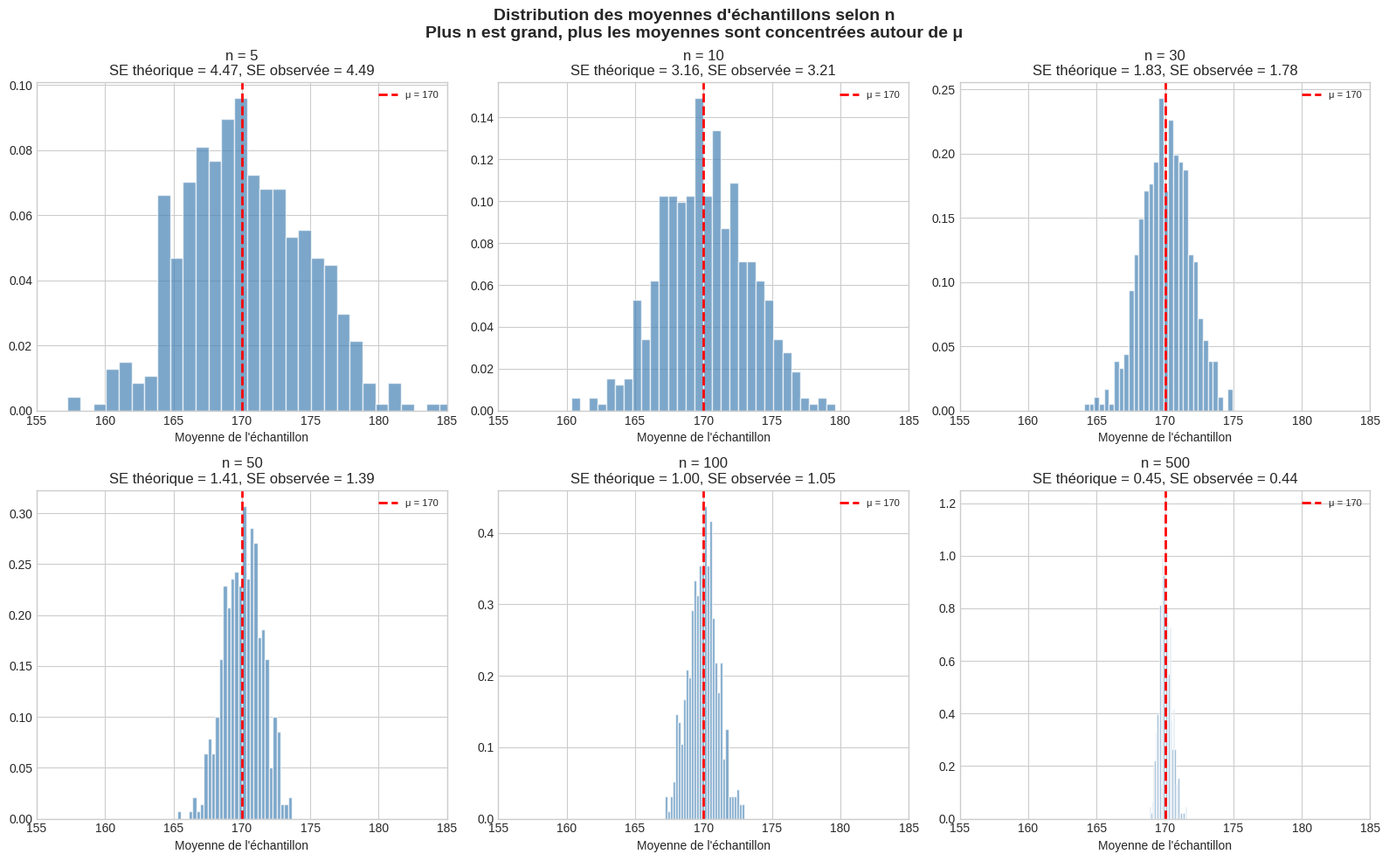
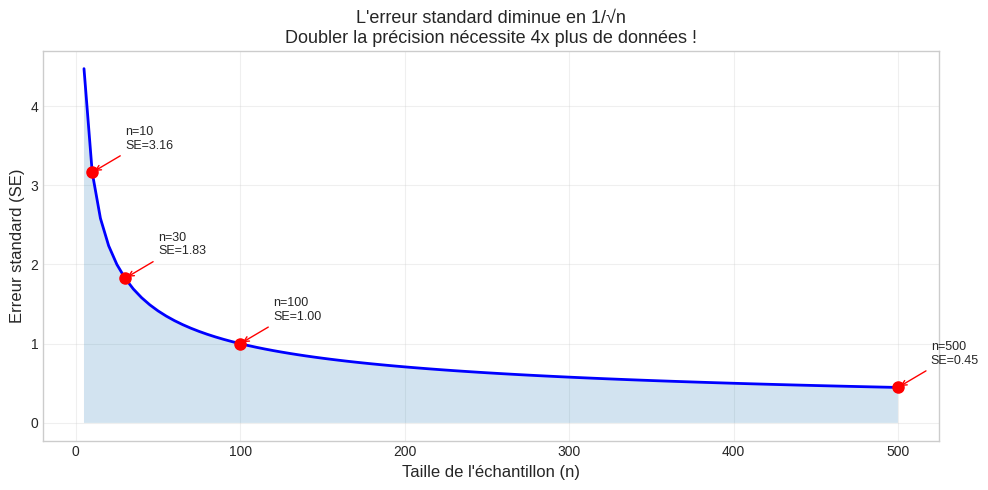
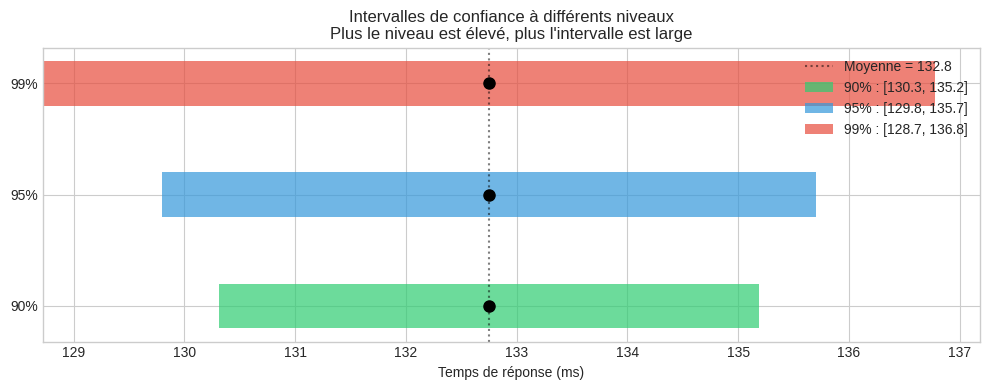
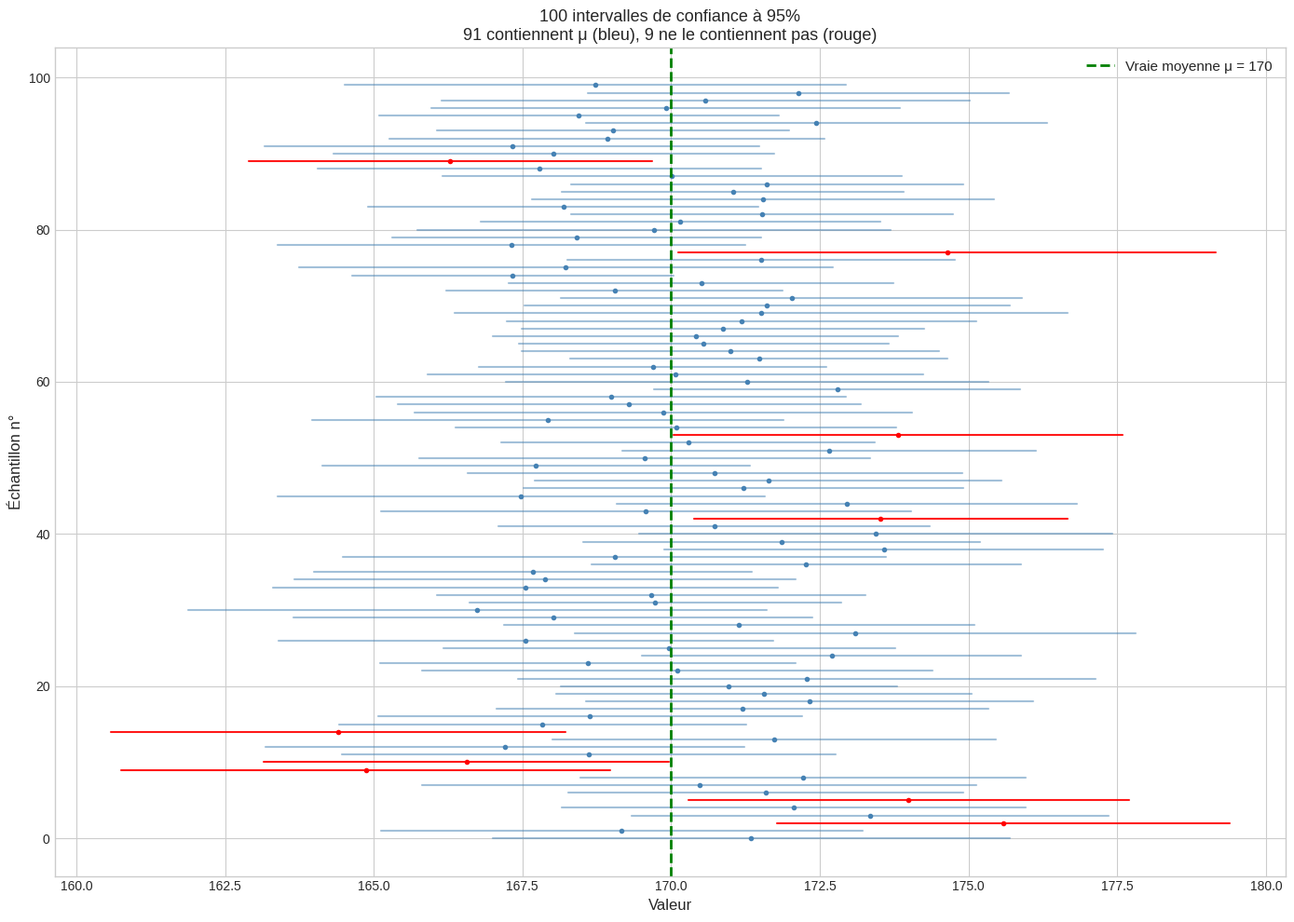
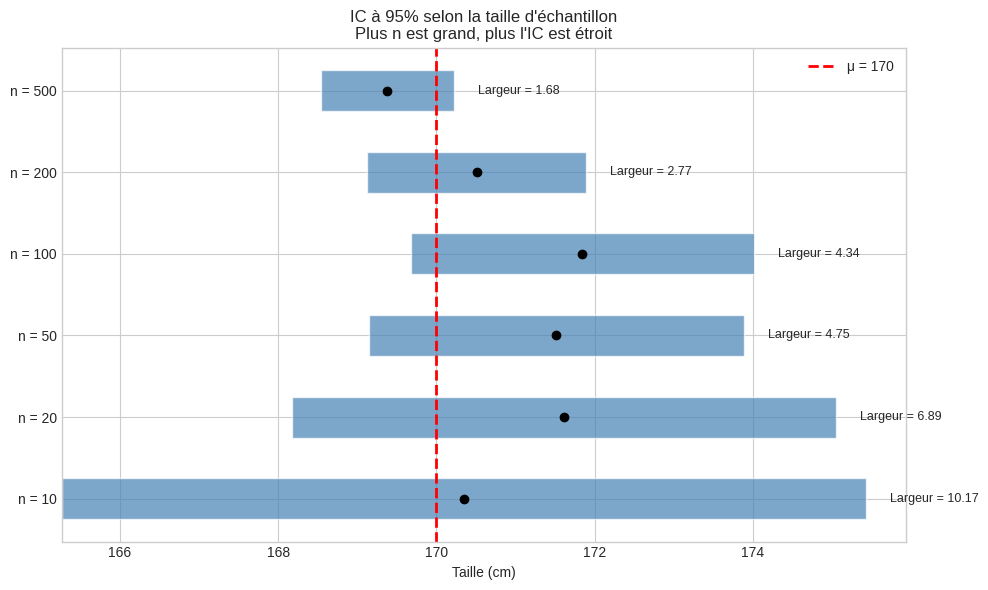
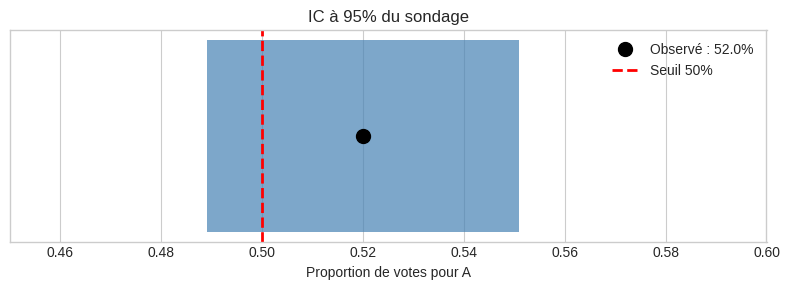

Generate these figures, in order, with matplotlib:
import numpy as np
import matplotlib.pyplot as plt
from scipy import stats
import seaborn as sns

plt.style.use('seaborn-v0_8-whitegrid')
np.random.seed(42)
print("Bibliothèques chargées avec succès !")

# Créer une population avec une vraie moyenne connue
population_mean = 170  # Taille moyenne en cm
population_std = 10    # Écart-type
population = np.random.normal(population_mean, population_std, size=100000)

print(f"Population : μ = {np.mean(population):.2f} cm, σ = {np.std(population):.2f} cm")
print(f"Taille de la population : N = {len(population)}")

# Simuler : prendre 500 échantillons pour chaque taille n
sample_sizes = [5, 10, 30, 50, 100, 500]
n_simulations = 500

fig, axes = plt.subplots(2, 3, figsize=(16, 10))
axes = axes.flatten()

for idx, n in enumerate(sample_sizes):
    # Tirer 500 échantillons de taille n et calculer leur moyenne
    means = [np.mean(np.random.choice(population, n)) for _ in range(n_simulations)]
    
    ax = axes[idx]
    ax.hist(means, bins=30, density=True, alpha=0.7, color='steelblue', edgecolor='white')
    ax.axvline(population_mean, color='red', linestyle='--', linewidth=2, label=f'μ = {population_mean}')
    
    se_theorique = population_std / np.sqrt(n)
    se_observee = np.std(means)
    
    ax.set_title(f'n = {n}\nSE théorique = {se_theorique:.2f}, SE observée = {se_observee:.2f}')
    ax.set_xlabel('Moyenne de l\'échantillon')
    ax.set_xlim(155, 185)
    ax.legend(fontsize=8)

plt.suptitle('Distribution des moyennes d\'échantillons selon n\n'
             'Plus n est grand, plus les moyennes sont concentrées autour de μ',
             fontsize=14, fontweight='bold')
plt.tight_layout()
plt.show()

# Visualiser la décroissance de l'erreur standard en fonction de n
n_values = np.arange(5, 501, 5)
se_values = population_std / np.sqrt(n_values)

fig, ax = plt.subplots(figsize=(10, 5))
ax.plot(n_values, se_values, 'b-', linewidth=2)
ax.fill_between(n_values, se_values, alpha=0.2)

# Marquer les points clés
for n_mark in [10, 30, 100, 500]:
    se_mark = population_std / np.sqrt(n_mark)
    ax.plot(n_mark, se_mark, 'ro', markersize=8)
    ax.annotate(f'n={n_mark}\nSE={se_mark:.2f}', xy=(n_mark, se_mark),
                xytext=(n_mark + 20, se_mark + 0.3), fontsize=9,
                arrowprops=dict(arrowstyle='->', color='red'))

ax.set_xlabel('Taille de l\'échantillon (n)', fontsize=12)
ax.set_ylabel('Erreur standard (SE)', fontsize=12)
ax.set_title('L\'erreur standard diminue en 1/√n\n'
             'Doubler la précision nécessite 4x plus de données !', fontsize=13)
ax.grid(True, alpha=0.3)
plt.tight_layout()
plt.show()

print("Conclusion clé :")
print(f"  Pour passer de SE={population_std/np.sqrt(25):.2f} (n=25) à SE={population_std/np.sqrt(100):.2f} (n=100),")
print(f"  il faut 4x plus de données (100 vs 25), mais on divise l'erreur par 2 seulement.")

# Exemple concret : temps de réponse d'un serveur
temps_reponse = [120, 135, 128, 142, 131, 125, 138, 129, 144, 133,
                 127, 136, 130, 141, 126, 139, 132, 128, 137, 134]

n = len(temps_reponse)
moyenne = np.mean(temps_reponse)
ecart_type = np.std(temps_reponse, ddof=1)
se = ecart_type / np.sqrt(n)

print("=== Temps de réponse du serveur (ms) ===")
print(f"n = {n}")
print(f"Moyenne (x̄) = {moyenne:.2f} ms")
print(f"Écart-type (s) = {ecart_type:.2f} ms")
print(f"Erreur standard (SE) = {se:.2f} ms")

# Calculer l'IC à 95%
confidence = 0.95
ic = stats.t.interval(confidence=confidence, df=n-1, loc=moyenne, scale=se)

print(f"\nIntervalle de confiance à {confidence*100:.0f}% : [{ic[0]:.2f}, {ic[1]:.2f}] ms")
print(f"Marge d'erreur : ± {(ic[1] - ic[0])/2:.2f} ms")

# Comparer différents niveaux de confiance
niveaux = [0.90, 0.95, 0.99]

fig, ax = plt.subplots(figsize=(10, 4))

colors = ['#2ecc71', '#3498db', '#e74c3c']
for i, conf in enumerate(niveaux):
    ic = stats.t.interval(confidence=conf, df=n-1, loc=moyenne, scale=se)
    largeur = ic[1] - ic[0]
    ax.barh(i, largeur, left=ic[0], height=0.4, color=colors[i], alpha=0.7,
            label=f'{conf*100:.0f}% : [{ic[0]:.1f}, {ic[1]:.1f}]')
    ax.plot(moyenne, i, 'ko', markersize=8)

ax.axvline(moyenne, color='black', linestyle=':', alpha=0.5, label=f'Moyenne = {moyenne:.1f}')
ax.set_yticks(range(len(niveaux)))
ax.set_yticklabels([f'{c*100:.0f}%' for c in niveaux])
ax.set_xlabel('Temps de réponse (ms)')
ax.set_title('Intervalles de confiance à différents niveaux\nPlus le niveau est élevé, plus l\'intervalle est large')
ax.legend(loc='upper right')
plt.tight_layout()
plt.show()

print("Compromis : plus on veut être 'sûr', plus l'intervalle est large (moins précis).")

# Simulation : 100 intervalles de confiance
n_echantillons = 100
taille_echantillon = 30
confidence_level = 0.95

fig, ax = plt.subplots(figsize=(14, 10))

contient_mu = 0

for i in range(n_echantillons):
    # Tirer un échantillon
    sample = np.random.choice(population, taille_echantillon)
    m = np.mean(sample)
    s = np.std(sample, ddof=1)
    se_sample = s / np.sqrt(taille_echantillon)
    
    # Calculer l'IC
    ic = stats.t.interval(confidence=confidence_level, df=taille_echantillon-1,
                          loc=m, scale=se_sample)
    
    # Vérifier si l'IC contient μ
    contains = ic[0] <= population_mean <= ic[1]
    if contains:
        contient_mu += 1
        color = 'steelblue'
        alpha = 0.5
    else:
        color = 'red'
        alpha = 0.9
    
    ax.plot([ic[0], ic[1]], [i, i], color=color, alpha=alpha, linewidth=1.5)
    ax.plot(m, i, 'o', color=color, markersize=3)

# Ligne de la vraie moyenne
ax.axvline(population_mean, color='green', linestyle='--', linewidth=2,
           label=f'Vraie moyenne μ = {population_mean}')

ax.set_xlabel('Valeur', fontsize=12)
ax.set_ylabel('Échantillon n°', fontsize=12)
ax.set_title(f'{n_echantillons} intervalles de confiance à {confidence_level*100:.0f}%\n'
             f'{contient_mu} contiennent μ (bleu), {n_echantillons - contient_mu} ne le contiennent pas (rouge)',
             fontsize=13)
ax.legend(fontsize=11)
plt.tight_layout()
plt.show()

print(f"\nRésultat : {contient_mu}/{n_echantillons} IC contiennent la vraie moyenne μ.")
print(f"On s'attendait à environ {int(confidence_level * n_echantillons)}/{n_echantillons}.")
print(f"\nC'est ÇA que signifie '95% de confiance' :")
print(f"Si on répète l'expérience, 95% des IC contiendront μ.")

# Même données de base, mais tailles d'échantillons différentes
sample_sizes_ic = [10, 20, 50, 100, 200, 500]

fig, ax = plt.subplots(figsize=(10, 6))

for idx, n in enumerate(sample_sizes_ic):
    sample = np.random.choice(population, n)
    m = np.mean(sample)
    se_sample = np.std(sample, ddof=1) / np.sqrt(n)
    ic = stats.t.interval(confidence=0.95, df=n-1, loc=m, scale=se_sample)
    
    largeur = ic[1] - ic[0]
    ax.barh(idx, largeur, left=ic[0], height=0.5, alpha=0.7, color='steelblue',
            edgecolor='white')
    ax.plot(m, idx, 'ko', markersize=6)
    ax.text(ic[1] + 0.3, idx, f'Largeur = {largeur:.2f}', va='center', fontsize=9)

ax.axvline(population_mean, color='red', linestyle='--', linewidth=2,
           label=f'μ = {population_mean}')
ax.set_yticks(range(len(sample_sizes_ic)))
ax.set_yticklabels([f'n = {n}' for n in sample_sizes_ic])
ax.set_xlabel('Taille (cm)')
ax.set_title('IC à 95% selon la taille d\'échantillon\nPlus n est grand, plus l\'IC est étroit')
ax.legend()
plt.tight_layout()
plt.show()

print("Conclusion : pour une estimation plus précise, il faut plus de données.")
print("Mais attention : doubler la précision nécessite 4x plus de données (loi en 1/√n).")

# Sondage
n_sondage = 1000
p_observe = 0.52  # 52%

# Erreur standard pour une proportion : SE = sqrt(p*(1-p)/n)
se_proportion = np.sqrt(p_observe * (1 - p_observe) / n_sondage)

# IC à 95% (on utilise z car n est grand)
z_critique = stats.norm.ppf(0.975)  # 1.96
ic_bas = p_observe - z_critique * se_proportion
ic_haut = p_observe + z_critique * se_proportion

print("=== Sondage électoral ===")
print(f"Échantillon : n = {n_sondage}")
print(f"Proportion observée : {p_observe*100:.1f}%")
print(f"Erreur standard : {se_proportion*100:.2f}%")
print(f"Marge d'erreur (95%) : ±{z_critique * se_proportion * 100:.2f}%")
print(f"IC à 95% : [{ic_bas*100:.1f}%, {ic_haut*100:.1f}%]")
print()

if ic_bas > 0.50:
    print("L'IC est entièrement au-dessus de 50%.")
    print("On peut affirmer (avec 95% de confiance) que A est en tête.")
else:
    print("L'IC contient 50%.")
    print("On NE PEUT PAS affirmer que A est en tête. Le résultat est trop serré.")

# Visualisation
fig, ax = plt.subplots(figsize=(8, 3))
ax.barh(0, ic_haut - ic_bas, left=ic_bas, height=0.3, color='steelblue', alpha=0.7)
ax.plot(p_observe, 0, 'ko', markersize=10, label=f'Observé : {p_observe*100}%')
ax.axvline(0.50, color='red', linestyle='--', linewidth=2, label='Seuil 50%')
ax.set_xlim(0.45, 0.60)
ax.set_xlabel('Proportion de votes pour A')
ax.set_title('IC à 95% du sondage')
ax.legend()
ax.set_yticks([])
plt.tight_layout()
plt.show()

# Combien de personnes faudrait-il sonder pour que l'IC soit au-dessus de 50% ?
# On cherche n tel que p - z*sqrt(p*(1-p)/n) > 0.50
# Soit n > (z / (p - 0.50))^2 * p * (1-p)

p = 0.52
n_necessaire = (z_critique / (p - 0.50))**2 * p * (1 - p)

print(f"Pour affirmer que A est en tête avec p = {p*100}% :")
print(f"Il faudrait sonder au moins n = {int(np.ceil(n_necessaire))} personnes.")
print(f"\nAvec seulement n = {n_sondage}, la marge d'erreur est trop grande.")
